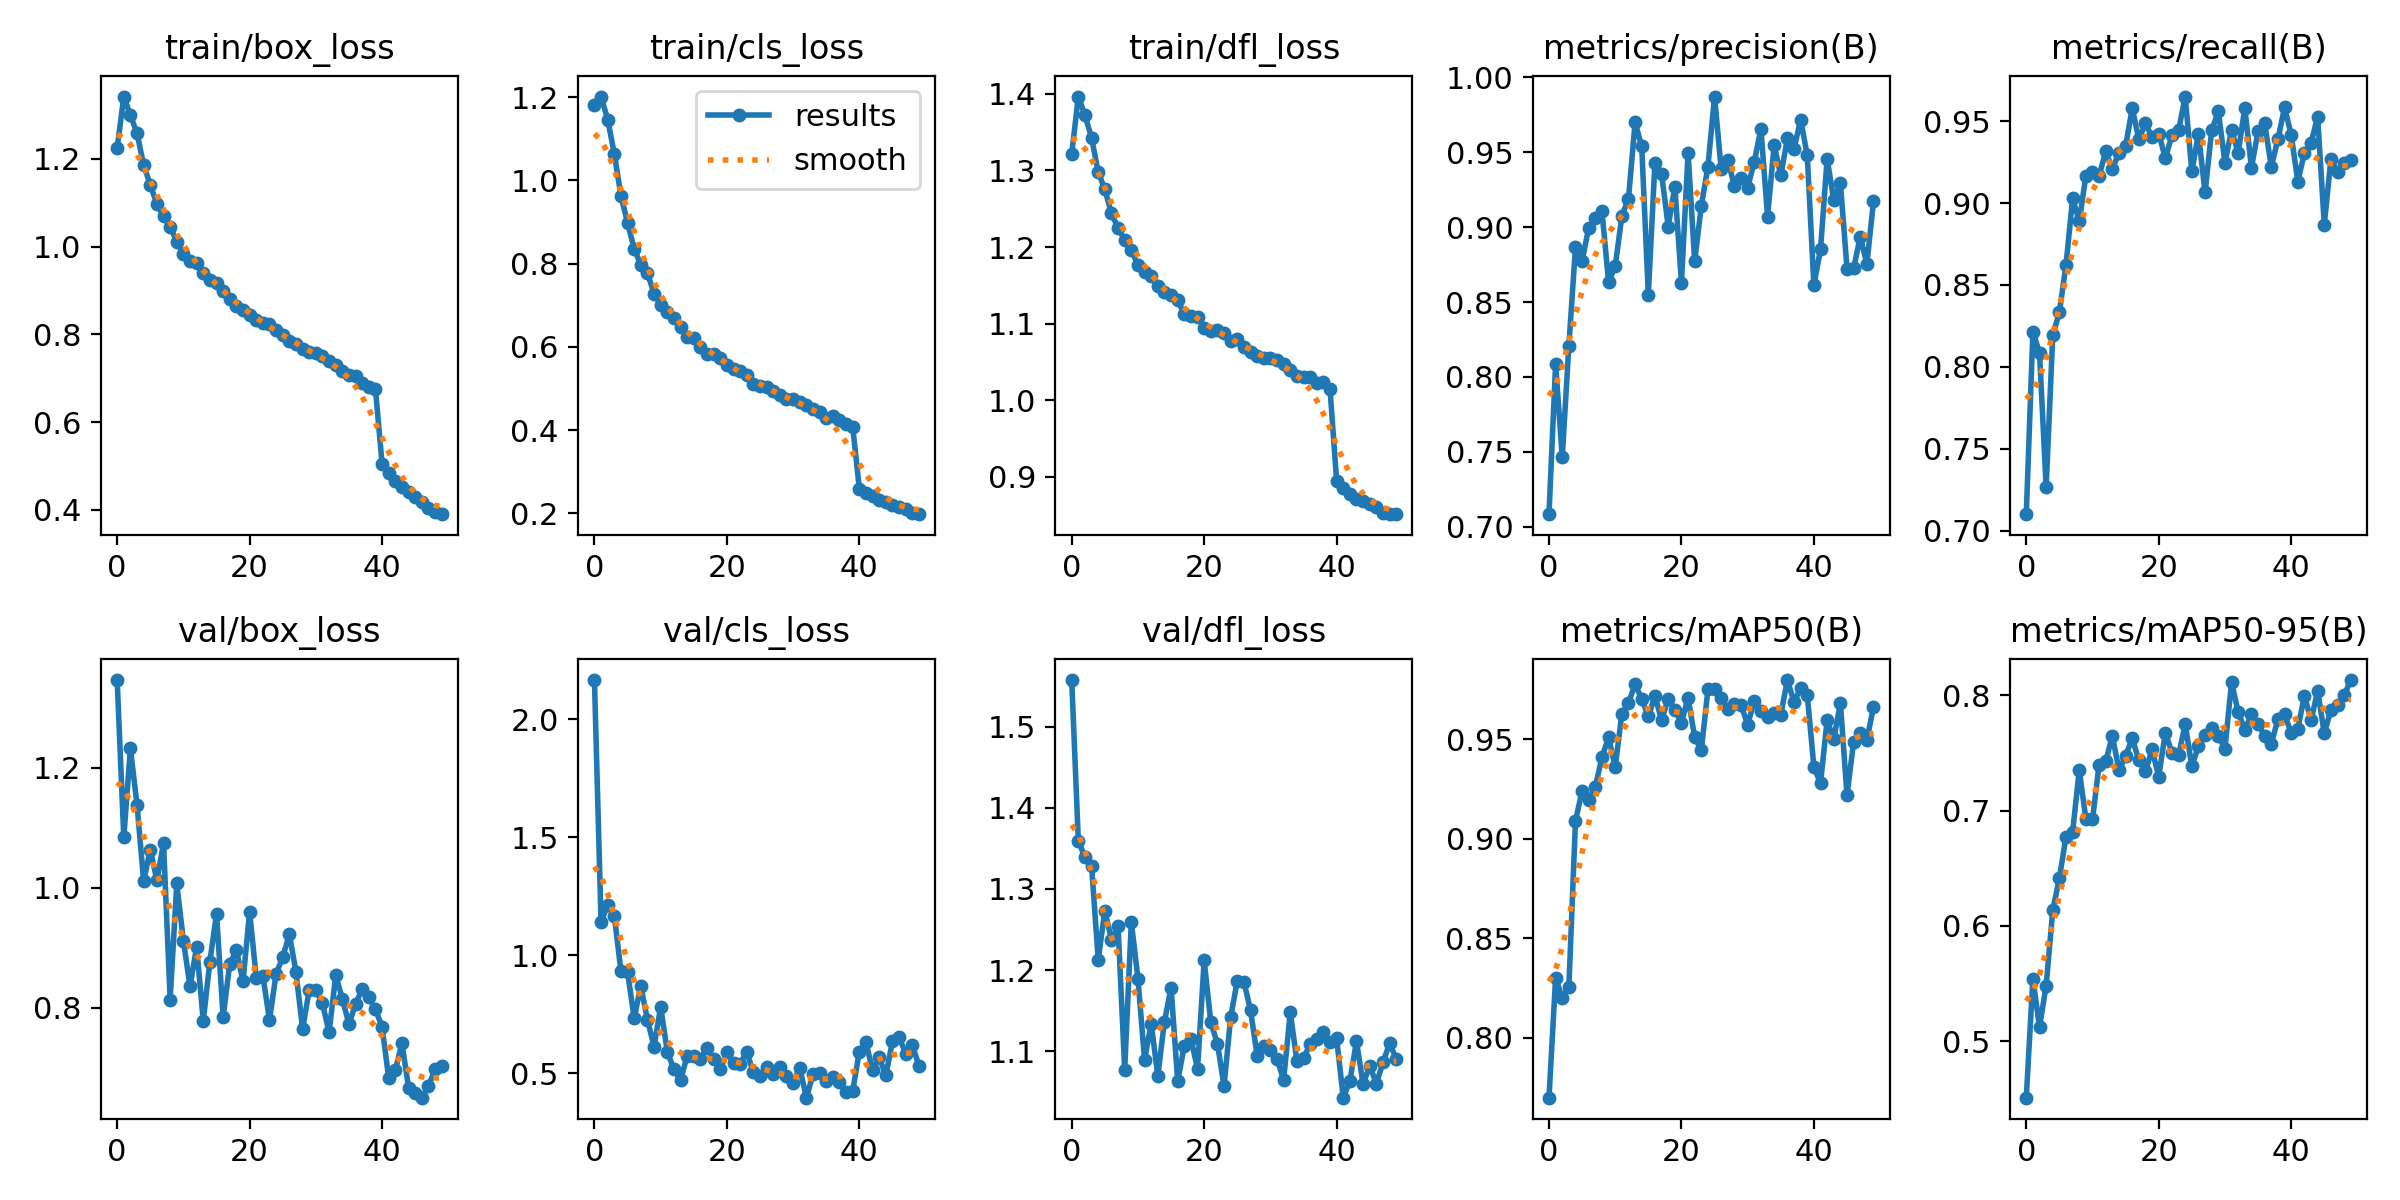

Source data for this figure (header and first rows):
epoch, train/box_loss, train/cls_loss, train/dfl_loss, metrics/precision(B), metrics/recall(B), metrics/mAP50(B), metrics/mAP50-95(B), val/box_loss, val/cls_loss, val/dfl_loss, lr/pg0, lr/pg1, lr/pg2
0, 1.224, 1.18, 1.322, 0.7084, 0.7101, 0.7699, 0.4513, 1.346, 2.167, 1.557, 0.000554, 0.000554, 0.000554
1, 1.342, 1.202, 1.397, 0.8086, 0.8213, 0.8301, 0.5544, 1.084, 1.141, 1.359, 0.001088, 0.001088, 0.001088
2, 1.299, 1.146, 1.372, 0.7463, 0.8088, 0.8198, 0.5125, 1.232, 1.212, 1.339, 0.001599, 0.001599, 0.001599
3, 1.258, 1.064, 1.342, 0.8209, 0.7267, 0.8256, 0.5483, 1.138, 1.167, 1.328, 0.001568, 0.001568, 0.001568
4, 1.186, 0.9634, 1.298, 0.8865, 0.8192, 0.909, 0.6134, 1.011, 0.9328, 1.213, 0.001568, 0.001568, 0.001568
5, 1.141, 0.8981, 1.275, 0.8774, 0.8333, 0.9241, 0.6416, 1.064, 0.9285, 1.273, 0.001535, 0.001535, 0.001535
6, 1.097, 0.8363, 1.244, 0.8996, 0.8623, 0.9193, 0.6774, 1.012, 0.7337, 1.238, 0.001502, 0.001502, 0.001502
7, 1.069, 0.7971, 1.224, 0.906, 0.9028, 0.9261, 0.6815, 1.075, 0.87, 1.254, 0.001469, 0.001469, 0.001469
8, 1.045, 0.7779, 1.21, 0.9106, 0.8889, 0.941, 0.7349, 0.8139, 0.727, 1.077, 0.001436, 0.001436, 0.001436
9, 1.012, 0.728, 1.197, 0.8631, 0.9167, 0.9509, 0.6929, 1.007, 0.6121, 1.259, 0.001403, 0.001403, 0.001403
10, 0.9837, 0.7012, 1.176, 0.8739, 0.9189, 0.9361, 0.6925, 0.9116, 0.7812, 1.19, 0.00137, 0.00137, 0.00137
11, 0.968, 0.685, 1.167, 0.9074, 0.9167, 0.9628, 0.7398, 0.8359, 0.5914, 1.09, 0.001337, 0.001337, 0.001337
12, 0.962, 0.6694, 1.162, 0.9189, 0.9315, 0.9681, 0.7425, 0.9017, 0.517, 1.134, 0.001304, 0.001304, 0.001304
13, 0.9406, 0.647, 1.149, 0.9699, 0.921, 0.9777, 0.7647, 0.7785, 0.4708, 1.07, 0.001271, 0.001271, 0.001271
14, 0.9243, 0.6235, 1.141, 0.954, 0.9306, 0.9702, 0.7349, 0.8772, 0.5732, 1.137, 0.001238, 0.001238, 0.001238
15, 0.9174, 0.6208, 1.138, 0.855, 0.9347, 0.9614, 0.7473, 0.957, 0.5749, 1.179, 0.001205, 0.001205, 0.001205
16, 0.8981, 0.5996, 1.131, 0.9432, 0.9579, 0.9718, 0.7626, 0.7844, 0.5605, 1.064, 0.001172, 0.001172, 0.001172
17, 0.8809, 0.5823, 1.112, 0.9354, 0.9388, 0.9597, 0.7435, 0.8737, 0.6069, 1.106, 0.001139, 0.001139, 0.001139
18, 0.8657, 0.5832, 1.109, 0.9004, 0.9486, 0.9702, 0.7339, 0.8959, 0.5613, 1.116, 0.001106, 0.001106, 0.001106
19, 0.8563, 0.5732, 1.108, 0.927, 0.9401, 0.9647, 0.7529, 0.8444, 0.5165, 1.078, 0.001073, 0.001073, 0.001073
20, 0.8433, 0.5564, 1.095, 0.8629, 0.9424, 0.9583, 0.7294, 0.9603, 0.5913, 1.212, 0.00104, 0.00104, 0.00104
21, 0.8323, 0.5479, 1.091, 0.9496, 0.9274, 0.9708, 0.7674, 0.8504, 0.5415, 1.136, 0.001007, 0.001007, 0.001007
22, 0.8253, 0.5424, 1.092, 0.8772, 0.9413, 0.951, 0.7501, 0.8533, 0.5401, 1.109, 0.0009739, 0.0009739, 0.0009739
23, 0.8238, 0.5317, 1.088, 0.9142, 0.9444, 0.9445, 0.7478, 0.7797, 0.5902, 1.057, 0.0009409, 0.0009409, 0.0009409
24, 0.809, 0.5118, 1.077, 0.9404, 0.965, 0.975, 0.7748, 0.8572, 0.5033, 1.142, 0.0009078, 0.0009078, 0.0009078
25, 0.7985, 0.5052, 1.08, 0.9872, 0.9193, 0.9754, 0.7382, 0.8843, 0.4902, 1.187, 0.0008748, 0.0008748, 0.0008748
26, 0.784, 0.5046, 1.07, 0.9386, 0.9423, 0.9706, 0.7558, 0.9231, 0.5261, 1.186, 0.0008418, 0.0008418, 0.0008418
27, 0.7777, 0.4932, 1.063, 0.9451, 0.9064, 0.965, 0.7653, 0.8594, 0.4951, 1.151, 0.0008088, 0.0008088, 0.0008088
28, 0.7673, 0.4834, 1.057, 0.9273, 0.9444, 0.9678, 0.7711, 0.7649, 0.5251, 1.094, 0.0007758, 0.0007758, 0.0007758
29, 0.7594, 0.4738, 1.055, 0.9327, 0.956, 0.967, 0.7643, 0.8298, 0.4881, 1.107, 0.0007428, 0.0007428, 0.0007428
30, 0.7565, 0.4752, 1.055, 0.9264, 0.9247, 0.9574, 0.7536, 0.8306, 0.4592, 1.101, 0.0007098, 0.0007098, 0.0007098
31, 0.7511, 0.4666, 1.052, 0.9437, 0.9444, 0.9691, 0.8112, 0.8075, 0.523, 1.091, 0.0006768, 0.0006768, 0.0006768
32, 0.7399, 0.4595, 1.047, 0.9657, 0.9306, 0.9643, 0.7853, 0.7591, 0.3962, 1.065, 0.0006438, 0.0006438, 0.0006438
33, 0.7311, 0.4517, 1.04, 0.907, 0.958, 0.9614, 0.77, 0.8542, 0.4948, 1.148, 0.0006108, 0.0006108, 0.0006108
34, 0.7171, 0.4444, 1.031, 0.9547, 0.9216, 0.963, 0.7832, 0.8154, 0.5018, 1.088, 0.0005778, 0.0005778, 0.0005778
35, 0.7071, 0.4282, 1.03, 0.9345, 0.9438, 0.9624, 0.7749, 0.7726, 0.4669, 1.091, 0.0005448, 0.0005448, 0.0005448
36, 0.7054, 0.4342, 1.031, 0.9592, 0.9486, 0.9797, 0.7648, 0.807, 0.4821, 1.109, 0.0005118, 0.0005118, 0.0005118
37, 0.6897, 0.4234, 1.023, 0.9523, 0.9221, 0.9687, 0.7578, 0.8314, 0.4614, 1.115, 0.0004788, 0.0004788, 0.0004788
38, 0.681, 0.4155, 1.024, 0.9718, 0.939, 0.9756, 0.7791, 0.8177, 0.4215, 1.124, 0.0004458, 0.0004458, 0.0004458
39, 0.6753, 0.4075, 1.015, 0.9478, 0.9583, 0.9721, 0.7835, 0.7974, 0.4259, 1.111, 0.0004127, 0.0004127, 0.0004127
40, 0.5052, 0.2594, 0.8949, 0.8612, 0.9417, 0.9361, 0.7672, 0.7685, 0.5916, 1.116, 0.0003797, 0.0003797, 0.0003797
41, 0.4838, 0.248, 0.8859, 0.8853, 0.9131, 0.9279, 0.7704, 0.6829, 0.6308, 1.043, 0.0003467, 0.0003467, 0.0003467
42, 0.4659, 0.241, 0.8775, 0.9457, 0.9306, 0.9596, 0.7996, 0.6958, 0.5123, 1.063, 0.0003137, 0.0003137, 0.0003137
43, 0.4512, 0.2324, 0.8713, 0.9182, 0.9366, 0.95, 0.778, 0.7415, 0.5677, 1.113, 0.0002807, 0.0002807, 0.0002807
44, 0.4401, 0.2285, 0.8689, 0.9293, 0.9527, 0.9682, 0.8037, 0.6673, 0.4907, 1.059, 0.0002477, 0.0002477, 0.0002477
45, 0.4283, 0.2207, 0.8642, 0.8724, 0.8868, 0.9219, 0.7668, 0.6586, 0.6346, 1.082, 0.0002147, 0.0002147, 0.0002147
46, 0.4177, 0.2148, 0.8606, 0.8725, 0.9268, 0.9487, 0.7871, 0.6504, 0.6519, 1.06, 0.0001817, 0.0001817, 0.0001817
47, 0.4044, 0.2096, 0.8531, 0.8937, 0.9189, 0.9529, 0.791, 0.6699, 0.5833, 1.086, 0.0001487, 0.0001487, 0.0001487
48, 0.3961, 0.2021, 0.8512, 0.8754, 0.9245, 0.9495, 0.7998, 0.6975, 0.619, 1.11, 0.0001157, 0.0001157, 0.0001157
49, 0.3902, 0.1983, 0.8513, 0.9172, 0.9261, 0.9664, 0.813, 0.7024, 0.5322, 1.091, 8.2683e-05, 8.2683e-05, 8.2683e-05
